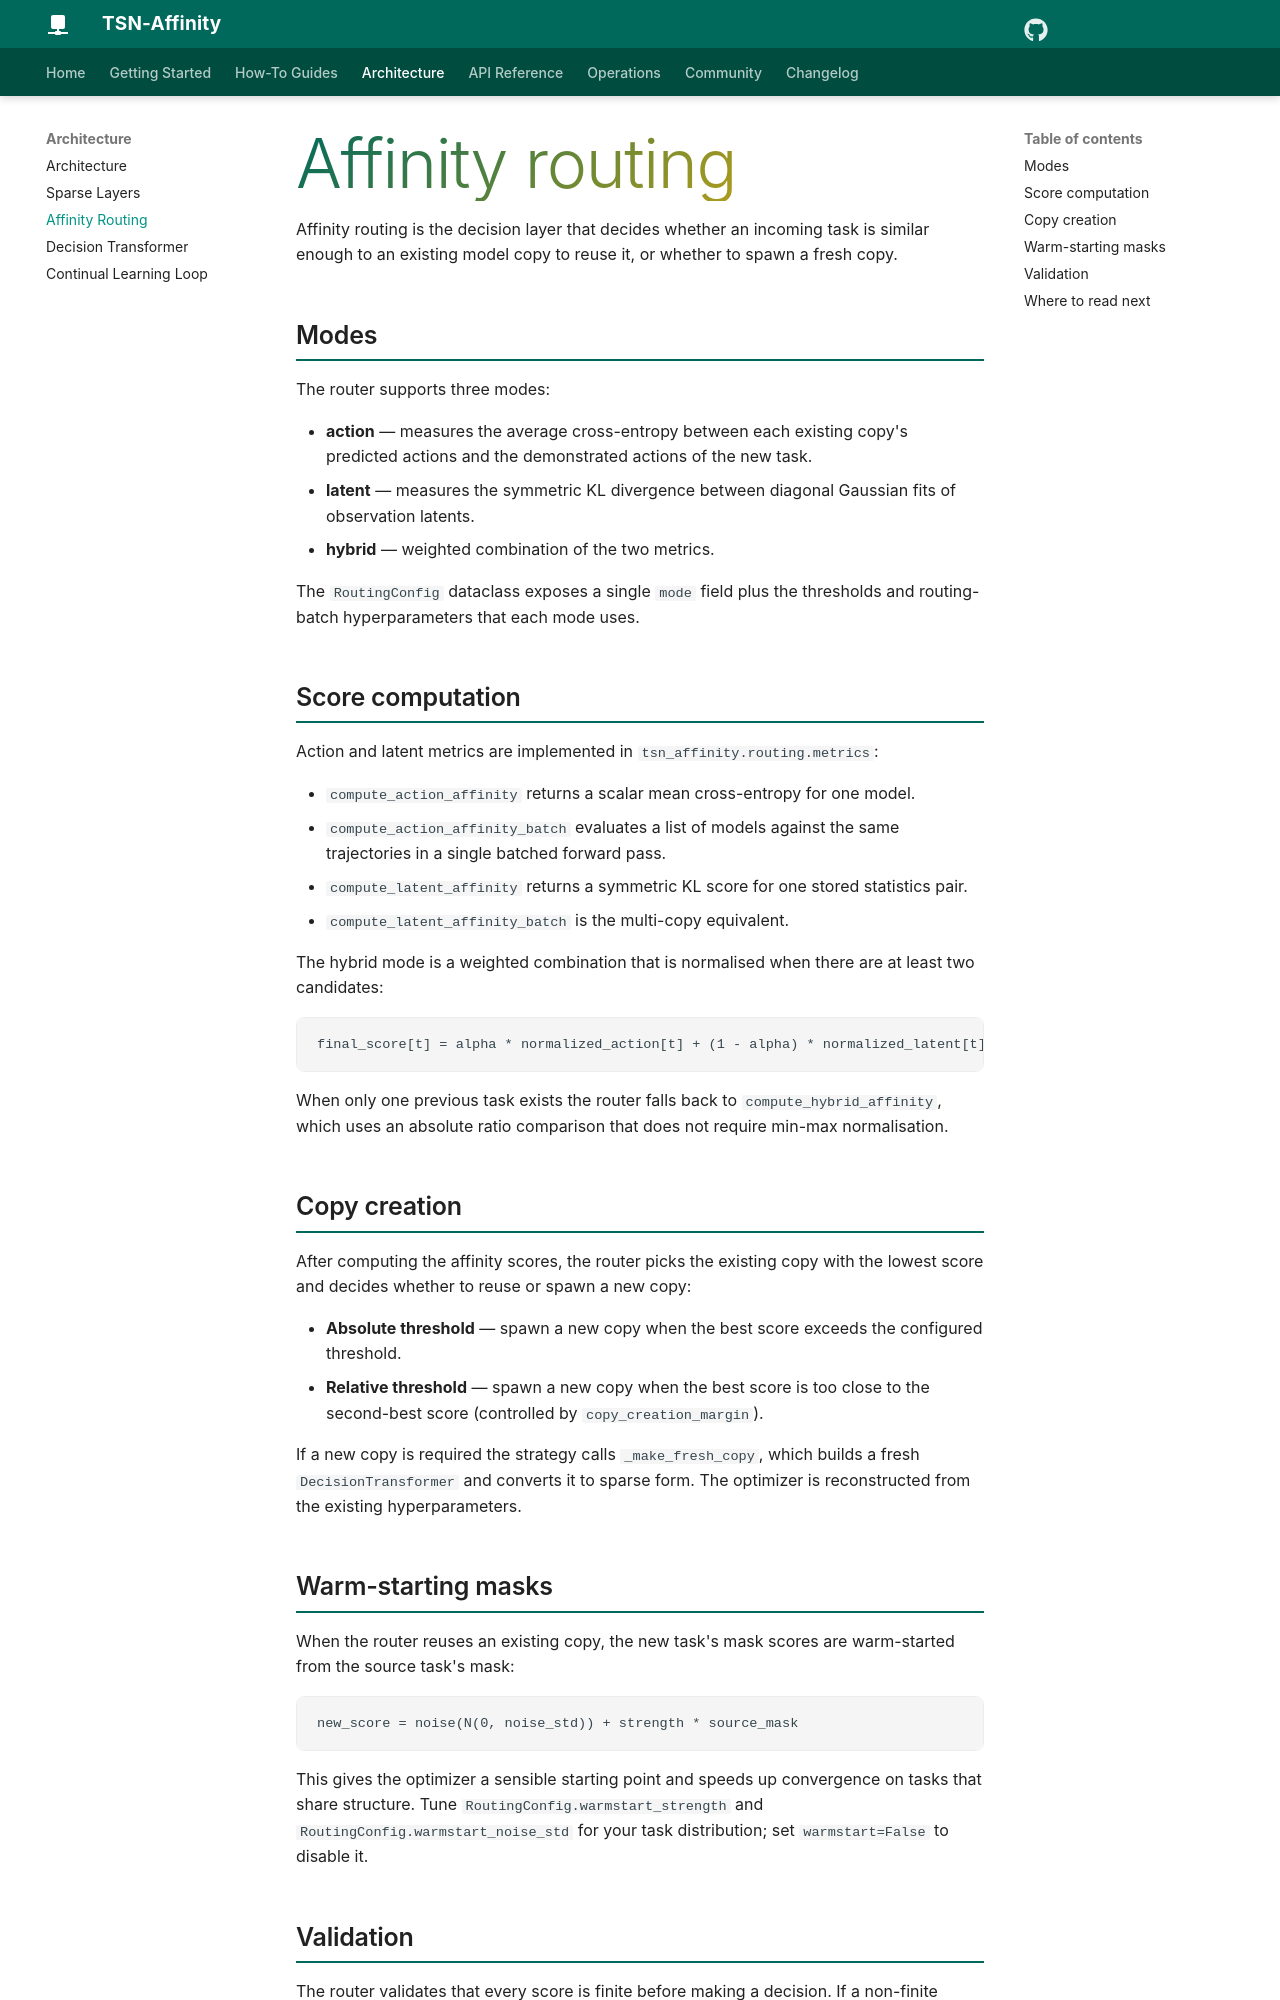

repository: sachncs/tsn-affinity · page: architecture/affinity-routing/index.html · generator: mkdocs

# Affinity routing

Affinity routing is the decision layer that decides whether an
incoming task is similar enough to an existing model copy to reuse it,
or whether to spawn a fresh copy.

## Modes

The router supports three modes:

- **action** — measures the average cross-entropy between each
  existing copy's predicted actions and the demonstrated actions of
  the new task.
- **latent** — measures the symmetric KL divergence between
  diagonal Gaussian fits of observation latents.
- **hybrid** — weighted combination of the two metrics.

The `RoutingConfig` dataclass exposes a single `mode` field plus the
thresholds and routing-batch hyperparameters that each mode uses.

## Score computation

Action and latent metrics are implemented in
`tsn_affinity.routing.metrics`:

- `compute_action_affinity` returns a scalar mean cross-entropy for
  one model.
- `compute_action_affinity_batch` evaluates a list of models against
  the same trajectories in a single batched forward pass.
- `compute_latent_affinity` returns a symmetric KL score for one
  stored statistics pair.
- `compute_latent_affinity_batch` is the multi-copy equivalent.

The hybrid mode is a weighted combination that is normalised when
there are at least two candidates:

```text
final_score[t] = alpha * normalized_action[t] + (1 - alpha) * normalized_latent[t]
```

When only one previous task exists the router falls back to
`compute_hybrid_affinity`, which uses an absolute ratio comparison
that does not require min-max normalisation.

## Copy creation

After computing the affinity scores, the router picks the existing
copy with the lowest score and decides whether to reuse or spawn a
new copy:

- **Absolute threshold** — spawn a new copy when the best score
  exceeds the configured threshold.
- **Relative threshold** — spawn a new copy when the best score is
  too close to the second-best score (controlled by
  `copy_creation_margin`).

If a new copy is required the strategy calls `_make_fresh_copy`,
which builds a fresh `DecisionTransformer` and converts it to sparse
form. The optimizer is reconstructed from the existing hyperparameters.

## Warm-starting masks

When the router reuses an existing copy, the new task's mask scores
are warm-started from the source task's mask:

```text
new_score = noise(N(0, noise_std)) + strength * source_mask
```

This gives the optimizer a sensible starting point and speeds up
convergence on tasks that share structure. Tune
`RoutingConfig.warmstart_strength` and `RoutingConfig.warmstart_noise_std`
for your task distribution; set `warmstart=False` to disable it.
